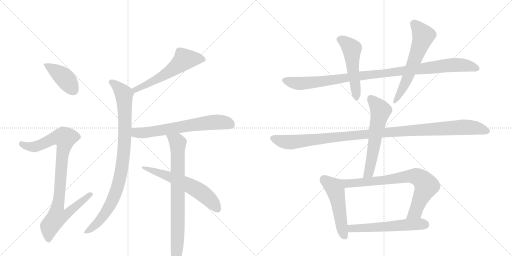
t = 0.00 s
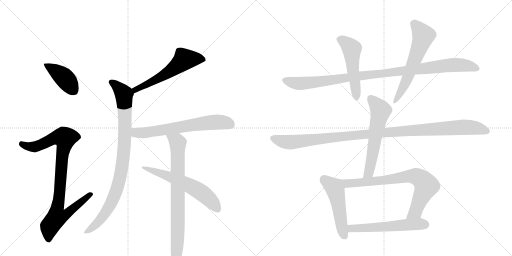
t = 2.47 s
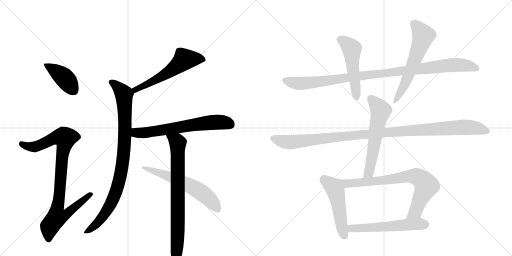
t = 4.93 s
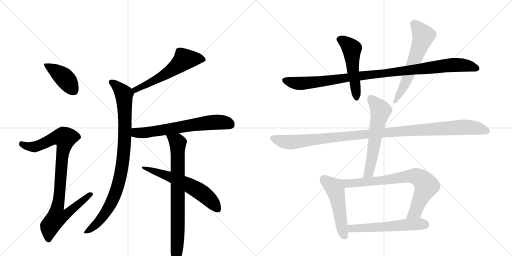
t = 7.40 s
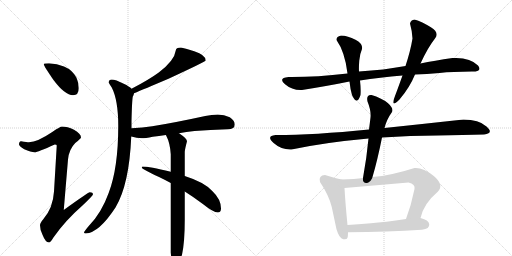
t = 9.86 s
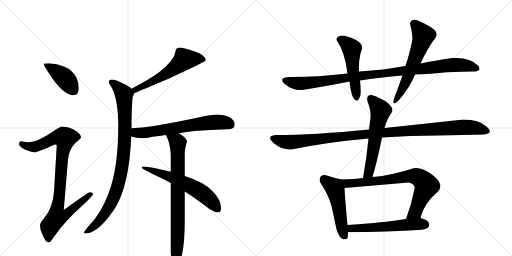
t = 12.33 s

The animated SVG that drew these frames (rendered in a browser with its animation timeline set to each time). Animation: 15 CSS @keyframes rules; one cycle of 12.33 s.

<svg version="1.1" viewBox="0 0 2048 1024" xmlns="http://www.w3.org/2000/svg">
  <g stroke="lightgray" stroke-dasharray="1,1" stroke-width="1" transform="scale(4, 4)">
    <line x1="0" y1="0" x2="256" y2="256"></line>
    <line x1="256" y1="0" x2="0" y2="256"></line>
    <line x1="128" y1="0" x2="128" y2="256"></line>
    <line x1="0" y1="128" x2="256" y2="128"></line>
    <line x1="256" y1="0" x2="512" y2="256"></line>
    <line x1="512" y1="0" x2="256" y2="256"></line>
    <line x1="384" y1="0" x2="384" y2="256"></line>
    <line x1="256" y1="128" x2="512" y2="128"></line>
  </g>
<g transform="scale(1, -1) translate(0, -850)">
   <style type="text/css">
    @keyframes keyframes0 {
      from {
       stroke: black;
       stroke-dashoffset: 412;
       stroke-width: 128;
       }
       57% {
       animation-timing-function: step-end;
       stroke: black;
       stroke-dashoffset: 0;
       stroke-width: 128;
       }
       to {
       stroke: black;
       stroke-width: 1024;
       }
       }
       #make-me-a-hanzi-animation-0 {
         animation: keyframes0 0.585286s both;
         animation-delay: 0.000000s;
         animation-timing-function: linear;
       }
    @keyframes keyframes1 {
      from {
       stroke: black;
       stroke-dashoffset: 926;
       stroke-width: 128;
       }
       75% {
       animation-timing-function: step-end;
       stroke: black;
       stroke-dashoffset: 0;
       stroke-width: 128;
       }
       to {
       stroke: black;
       stroke-width: 1024;
       }
       }
       #make-me-a-hanzi-animation-1 {
         animation: keyframes1 1.003581s both;
         animation-delay: 0.585286s;
         animation-timing-function: linear;
       }
    @keyframes keyframes2 {
      from {
       stroke: black;
       stroke-dashoffset: 575;
       stroke-width: 128;
       }
       65% {
       animation-timing-function: step-end;
       stroke: black;
       stroke-dashoffset: 0;
       stroke-width: 128;
       }
       to {
       stroke: black;
       stroke-width: 1024;
       }
       }
       #make-me-a-hanzi-animation-2 {
         animation: keyframes2 0.717936s both;
         animation-delay: 1.588867s;
         animation-timing-function: linear;
       }
    @keyframes keyframes3 {
      from {
       stroke: black;
       stroke-dashoffset: 928;
       stroke-width: 128;
       }
       75% {
       animation-timing-function: step-end;
       stroke: black;
       stroke-dashoffset: 0;
       stroke-width: 128;
       }
       to {
       stroke: black;
       stroke-width: 1024;
       }
       }
       #make-me-a-hanzi-animation-3 {
         animation: keyframes3 1.005208s both;
         animation-delay: 2.306803s;
         animation-timing-function: linear;
       }
    @keyframes keyframes4 {
      from {
       stroke: black;
       stroke-dashoffset: 656;
       stroke-width: 128;
       }
       68% {
       animation-timing-function: step-end;
       stroke: black;
       stroke-dashoffset: 0;
       stroke-width: 128;
       }
       to {
       stroke: black;
       stroke-width: 1024;
       }
       }
       #make-me-a-hanzi-animation-4 {
         animation: keyframes4 0.783854s both;
         animation-delay: 3.312012s;
         animation-timing-function: linear;
       }
    @keyframes keyframes5 {
      from {
       stroke: black;
       stroke-dashoffset: 781;
       stroke-width: 128;
       }
       72% {
       animation-timing-function: step-end;
       stroke: black;
       stroke-dashoffset: 0;
       stroke-width: 128;
       }
       to {
       stroke: black;
       stroke-width: 1024;
       }
       }
       #make-me-a-hanzi-animation-5 {
         animation: keyframes5 0.885579s both;
         animation-delay: 4.095866s;
         animation-timing-function: linear;
       }
    @keyframes keyframes6 {
      from {
       stroke: black;
       stroke-dashoffset: 606;
       stroke-width: 128;
       }
       66% {
       animation-timing-function: step-end;
       stroke: black;
       stroke-dashoffset: 0;
       stroke-width: 128;
       }
       to {
       stroke: black;
       stroke-width: 1024;
       }
       }
       #make-me-a-hanzi-animation-6 {
         animation: keyframes6 0.743164s both;
         animation-delay: 4.981445s;
         animation-timing-function: linear;
       }
    @keyframes keyframes7 {
      from {
       stroke: black;
       stroke-dashoffset: 1028;
       stroke-width: 128;
       }
       77% {
       animation-timing-function: step-end;
       stroke: black;
       stroke-dashoffset: 0;
       stroke-width: 128;
       }
       to {
       stroke: black;
       stroke-width: 1024;
       }
       }
       #make-me-a-hanzi-animation-7 {
         animation: keyframes7 1.086589s both;
         animation-delay: 5.724609s;
         animation-timing-function: linear;
       }
    @keyframes keyframes8 {
      from {
       stroke: black;
       stroke-dashoffset: 507;
       stroke-width: 128;
       }
       62% {
       animation-timing-function: step-end;
       stroke: black;
       stroke-dashoffset: 0;
       stroke-width: 128;
       }
       to {
       stroke: black;
       stroke-width: 1024;
       }
       }
       #make-me-a-hanzi-animation-8 {
         animation: keyframes8 0.662598s both;
         animation-delay: 6.811198s;
         animation-timing-function: linear;
       }
    @keyframes keyframes9 {
      from {
       stroke: black;
       stroke-dashoffset: 594;
       stroke-width: 128;
       }
       66% {
       animation-timing-function: step-end;
       stroke: black;
       stroke-dashoffset: 0;
       stroke-width: 128;
       }
       to {
       stroke: black;
       stroke-width: 1024;
       }
       }
       #make-me-a-hanzi-animation-9 {
         animation: keyframes9 0.733398s both;
         animation-delay: 7.473796s;
         animation-timing-function: linear;
       }
    @keyframes keyframes10 {
      from {
       stroke: black;
       stroke-dashoffset: 1108;
       stroke-width: 128;
       }
       78% {
       animation-timing-function: step-end;
       stroke: black;
       stroke-dashoffset: 0;
       stroke-width: 128;
       }
       to {
       stroke: black;
       stroke-width: 1024;
       }
       }
       #make-me-a-hanzi-animation-10 {
         animation: keyframes10 1.151693s both;
         animation-delay: 8.207194s;
         animation-timing-function: linear;
       }
    @keyframes keyframes11 {
      from {
       stroke: black;
       stroke-dashoffset: 590;
       stroke-width: 128;
       }
       66% {
       animation-timing-function: step-end;
       stroke: black;
       stroke-dashoffset: 0;
       stroke-width: 128;
       }
       to {
       stroke: black;
       stroke-width: 1024;
       }
       }
       #make-me-a-hanzi-animation-11 {
         animation: keyframes11 0.730143s both;
         animation-delay: 9.358887s;
         animation-timing-function: linear;
       }
    @keyframes keyframes12 {
      from {
       stroke: black;
       stroke-dashoffset: 506;
       stroke-width: 128;
       }
       62% {
       animation-timing-function: step-end;
       stroke: black;
       stroke-dashoffset: 0;
       stroke-width: 128;
       }
       to {
       stroke: black;
       stroke-width: 1024;
       }
       }
       #make-me-a-hanzi-animation-12 {
         animation: keyframes12 0.661784s both;
         animation-delay: 10.089030s;
         animation-timing-function: linear;
       }
    @keyframes keyframes13 {
      from {
       stroke: black;
       stroke-dashoffset: 759;
       stroke-width: 128;
       }
       71% {
       animation-timing-function: step-end;
       stroke: black;
       stroke-dashoffset: 0;
       stroke-width: 128;
       }
       to {
       stroke: black;
       stroke-width: 1024;
       }
       }
       #make-me-a-hanzi-animation-13 {
         animation: keyframes13 0.867676s both;
         animation-delay: 10.750814s;
         animation-timing-function: linear;
       }
    @keyframes keyframes14 {
      from {
       stroke: black;
       stroke-dashoffset: 563;
       stroke-width: 128;
       }
       65% {
       animation-timing-function: step-end;
       stroke: black;
       stroke-dashoffset: 0;
       stroke-width: 128;
       }
       to {
       stroke: black;
       stroke-width: 1024;
       }
       }
       #make-me-a-hanzi-animation-14 {
         animation: keyframes14 0.708171s both;
         animation-delay: 11.618490s;
         animation-timing-function: linear;
       }
</style>
<path d="M 196 597 Q 175 597 175 593 Q 175 587 214 530 Q 260 469 292 469 Q 315 469 315 497 Q 315 518 306 539 Q 290 570 256 584 Q 228 595 196 597 Z" fill="lightgray"></path> 
<path d="M 248 344 Q 241 344 209 322 Q 150 282 116 281 Q 109 281 84 285 Q 76 284 76 272 Q 76 266 97 253 Q 124 241 139 241 Q 150 241 219 272 Q 227 272 227 268 L 216 84 Q 212 18 173 -27 Q 160 -42 160 -51 Q 160 -70 170 -89 Q 182 -120 196 -120 Q 202 -120 213 -101 Q 260 -33 331 29 Q 372 68 372 73 Q 372 81 359 81 Q 353 81 255 10 L 272 212 Q 276 253 301 278 Q 324 297 324 300 Q 324 315 296 331 Q 269 344 248 344 Z" fill="lightgray"></path> 
<path d="M 724 660 Q 703 660 703 648 Q 698 608 635 560 Q 594 530 526 495 C 499 481 508 466 536 477 Q 575 493 674 535 Q 823 604 823 608 Q 823 630 777 645 Q 745 656 724 660 Z" fill="lightgray"></path> 
<path d="M 526 495 Q 518 504 495 515 Q 462 532 447 532 Q 435 532 435 520 Q 435 519 447 500 Q 473 449 473 347 Q 473 179 435 79 Q 406 -2 355 -54 Q 336 -76 336 -80 Q 336 -84 343 -84 Q 396 -81 462 20 Q 517 112 525 304 L 526 337 L 526 366 Q 528 447 531 463 Q 535 471 536 477 C 538 486 538 486 526 495 Z" fill="lightgray"></path> 
<path d="M 525 304 Q 547 298 567 297 Q 581 297 611 303 Q 635 306 663 310 L 716 317 Q 744 322 778 326 Q 839 331 911 333 Q 939 333 939 352 Q 939 368 919 381 Q 897 392 871 392 Q 847 392 821 386 Q 697 359 609 345 Q 571 339 526 337 C 496 335 496 311 525 304 Z" fill="lightgray"></path> 
<path d="M 663 310 Q 664 309 665 307 Q 680 279 683 233 L 683 163 L 683 118 L 683 -160 Q 687 -208 699 -208 Q 713 -208 728 -169 Q 739 -120 739 -29 L 739 84 L 739 146 L 739 241 Q 739 251 748 285 Q 748 296 716 317 C 691 334 650 337 663 310 Z" fill="lightgray"></path> 
<path d="M 683 163 Q 596 184 571 184 Q 567 184 567 180 Q 567 174 634 143 Q 657 132 683 118 L 739 84 Q 774 62 810 35 Q 854 0 871 0 Q 884 0 884 16 Q 884 53 849 86 Q 818 121 739 146 L 683 163 Z" fill="lightgray"></path> 
<path d="M 1622 586 Q 1536 570 1436 564 L 1390 556 Q 1261 541 1154 542 Q 1111 538 1140 513 Q 1169 488 1208 490 Q 1315 507 1398 524 L 1440 528 Q 1519 541 1610 548 L 1660 552 Q 1706 554 1758 558.5 Q 1810 563 1888 564 Q 1900 563 1912 567.5 Q 1924 572 1912 588 Q 1880 622 1810 618 Q 1738 608 1682 596 L 1622 586 Z" fill="lightgray"></path> 
<path d="M 1436 564 Q 1435 580 1437 607 Q 1439 634 1448 654 Q 1453 675 1422 691 Q 1391 707 1364 708 Q 1344 703 1346 690 Q 1380 642 1390 556 L 1398 524 Q 1401 494 1408 470 Q 1428 425 1442 470 Q 1444 493 1440 528 L 1436 564 Z" fill="lightgray"></path> 
<path d="M 1658 772 Q 1643 770 1640 756 Q 1649 724 1650 696 Q 1642 647 1622 586 L 1610 548 Q 1587 484 1580 466 Q 1560 415 1598 452 Q 1639 500 1660 552 L 1682 596 Q 1712 661 1740 696 Q 1759 719 1723.5 741 Q 1688 763 1658 772 Z" fill="lightgray"></path> 
<path d="M 1936 312 Q 1977 317 1946 344.5 Q 1915 372 1854 372 Q 1699 355 1538 338 L 1476 332 Q 1257 310 1102 310 Q 1063 306 1094.5 278 Q 1126 250 1166 252 Q 1297 280 1474 296 L 1528 300 Q 1643 308 1749.5 308.5 Q 1856 309 1936 312 Z" fill="lightgray"></path> 
<path d="M 1538 338 Q 1547 373 1568 402 Q 1576 416 1551 438 Q 1525 459 1486 470 Q 1464 472 1470 444 Q 1485 407 1482 380 Q 1480 363 1476 332 L 1474 296 Q 1467 221 1452 138 C 1447 108 1482 113 1490 142 Q 1510 210 1528 300 L 1538 338 Z" fill="lightgray"></path> 
<path d="M 1366 132 Q 1334 139 1300 150 Q 1273 149 1280 122 Q 1316 68 1327 22 Q 1337 -25 1346 -67 Q 1357 -104 1373 -107 Q 1388 -109 1390 -101 Q 1392 -96 1392 -79 L 1390 -50 Q 1381 42 1378 98 C 1376 128 1376 130 1366 132 Z" fill="lightgray"></path> 
<path d="M 1452 138 Q 1421 133 1366 132 C 1336 131 1348 95 1378 98 Q 1506 109 1634 120 Q 1662 114 1658 94 Q 1645 29 1624 -26 C 1614 -54 1674 -51 1682 -22 Q 1694 35 1752 84 Q 1777 111 1735 146 Q 1692 181 1658 178 Q 1565 148 1490 142 L 1452 138 Z" fill="lightgray"></path> 
<path d="M 1392 -79 Q 1549 -77 1688 -69 Q 1719 -65 1717 -47 Q 1715 -30 1682 -22 L 1624 -26 Q 1538 -39 1484 -43 Q 1430 -47 1390 -50 C 1360 -52 1362 -79 1392 -79 Z" fill="lightgray"></path> 
      <clipPath id="make-me-a-hanzi-clip-0">
      <path d="M 196 597 Q 175 597 175 593 Q 175 587 214 530 Q 260 469 292 469 Q 315 469 315 497 Q 315 518 306 539 Q 290 570 256 584 Q 228 595 196 597 Z" fill="lightgray"></path>
      </clipPath>
      <path clip-path="url(#make-me-a-hanzi-clip-0)" d="M 179 592 L 259 537 L 294 489 " fill="none" id="make-me-a-hanzi-animation-0" stroke-dasharray="284 568" stroke-linecap="round"></path>

      <clipPath id="make-me-a-hanzi-clip-1">
      <path d="M 248 344 Q 241 344 209 322 Q 150 282 116 281 Q 109 281 84 285 Q 76 284 76 272 Q 76 266 97 253 Q 124 241 139 241 Q 150 241 219 272 Q 227 272 227 268 L 216 84 Q 212 18 173 -27 Q 160 -42 160 -51 Q 160 -70 170 -89 Q 182 -120 196 -120 Q 202 -120 213 -101 Q 260 -33 331 29 Q 372 68 372 73 Q 372 81 359 81 Q 353 81 255 10 L 272 212 Q 276 253 301 278 Q 324 297 324 300 Q 324 315 296 331 Q 269 344 248 344 Z" fill="lightgray"></path>
      </clipPath>
      <path clip-path="url(#make-me-a-hanzi-clip-1)" d="M 87 274 L 112 264 L 138 263 L 214 297 L 260 298 L 230 20 L 268 17 L 275 3 L 263 -9 L 226 -21 L 199 -56 L 195 -110 " fill="none" id="make-me-a-hanzi-animation-1" stroke-dasharray="798 1596" stroke-linecap="round"></path>

      <clipPath id="make-me-a-hanzi-clip-2">
      <path d="M 724 660 Q 703 660 703 648 Q 698 608 635 560 Q 594 530 526 495 C 499 481 508 466 536 477 Q 575 493 674 535 Q 823 604 823 608 Q 823 630 777 645 Q 745 656 724 660 Z" fill="lightgray"></path>
      </clipPath>
      <path clip-path="url(#make-me-a-hanzi-clip-2)" d="M 817 612 L 777 616 L 736 610 L 676 562 L 541 492 L 538 484 " fill="none" id="make-me-a-hanzi-animation-2" stroke-dasharray="447 894" stroke-linecap="round"></path>

      <clipPath id="make-me-a-hanzi-clip-3">
      <path d="M 526 495 Q 518 504 495 515 Q 462 532 447 532 Q 435 532 435 520 Q 435 519 447 500 Q 473 449 473 347 Q 473 179 435 79 Q 406 -2 355 -54 Q 336 -76 336 -80 Q 336 -84 343 -84 Q 396 -81 462 20 Q 517 112 525 304 L 526 337 L 526 366 Q 528 447 531 463 Q 535 471 536 477 C 538 486 538 486 526 495 Z" fill="lightgray"></path>
      </clipPath>
      <path clip-path="url(#make-me-a-hanzi-clip-3)" d="M 445 522 L 477 497 L 496 473 L 499 295 L 484 157 L 466 89 L 438 22 L 393 -38 L 341 -79 " fill="none" id="make-me-a-hanzi-animation-3" stroke-dasharray="800 1600" stroke-linecap="round"></path>

      <clipPath id="make-me-a-hanzi-clip-4">
      <path d="M 525 304 Q 547 298 567 297 Q 581 297 611 303 Q 635 306 663 310 L 716 317 Q 744 322 778 326 Q 839 331 911 333 Q 939 333 939 352 Q 939 368 919 381 Q 897 392 871 392 Q 847 392 821 386 Q 697 359 609 345 Q 571 339 526 337 C 496 335 496 311 525 304 Z" fill="lightgray"></path>
      </clipPath>
      <path clip-path="url(#make-me-a-hanzi-clip-4)" d="M 534 331 L 542 320 L 571 318 L 818 358 L 894 361 L 923 351 " fill="none" id="make-me-a-hanzi-animation-4" stroke-dasharray="528 1056" stroke-linecap="round"></path>

      <clipPath id="make-me-a-hanzi-clip-5">
      <path d="M 663 310 Q 664 309 665 307 Q 680 279 683 233 L 683 163 L 683 118 L 683 -160 Q 687 -208 699 -208 Q 713 -208 728 -169 Q 739 -120 739 -29 L 739 84 L 739 146 L 739 241 Q 739 251 748 285 Q 748 296 716 317 C 691 334 650 337 663 310 Z" fill="lightgray"></path>
      </clipPath>
      <path clip-path="url(#make-me-a-hanzi-clip-5)" d="M 673 304 L 711 278 L 712 -39 L 708 -147 L 700 -200 " fill="none" id="make-me-a-hanzi-animation-5" stroke-dasharray="653 1306" stroke-linecap="round"></path>

      <clipPath id="make-me-a-hanzi-clip-6">
      <path d="M 683 163 Q 596 184 571 184 Q 567 184 567 180 Q 567 174 634 143 Q 657 132 683 118 L 739 84 Q 774 62 810 35 Q 854 0 871 0 Q 884 0 884 16 Q 884 53 849 86 Q 818 121 739 146 L 683 163 Z" fill="lightgray"></path>
      </clipPath>
      <path clip-path="url(#make-me-a-hanzi-clip-6)" d="M 571 180 L 669 149 L 787 92 L 843 49 L 871 13 " fill="none" id="make-me-a-hanzi-animation-6" stroke-dasharray="478 956" stroke-linecap="round"></path>

      <clipPath id="make-me-a-hanzi-clip-7">
      <path d="M 1622 586 Q 1536 570 1436 564 L 1390 556 Q 1261 541 1154 542 Q 1111 538 1140 513 Q 1169 488 1208 490 Q 1315 507 1398 524 L 1440 528 Q 1519 541 1610 548 L 1660 552 Q 1706 554 1758 558.5 Q 1810 563 1888 564 Q 1900 563 1912 567.5 Q 1924 572 1912 588 Q 1880 622 1810 618 Q 1738 608 1682 596 L 1622 586 Z" fill="lightgray"></path>
      </clipPath>
      <path clip-path="url(#make-me-a-hanzi-clip-7)" d="M 1142 527 L 1201 516 L 1244 519 L 1820 591 L 1875 587 L 1907 578 " fill="none" id="make-me-a-hanzi-animation-7" stroke-dasharray="900 1800" stroke-linecap="round"></path>

      <clipPath id="make-me-a-hanzi-clip-8">
      <path d="M 1436 564 Q 1435 580 1437 607 Q 1439 634 1448 654 Q 1453 675 1422 691 Q 1391 707 1364 708 Q 1344 703 1346 690 Q 1380 642 1390 556 L 1398 524 Q 1401 494 1408 470 Q 1428 425 1442 470 Q 1444 493 1440 528 L 1436 564 Z" fill="lightgray"></path>
      </clipPath>
      <path clip-path="url(#make-me-a-hanzi-clip-8)" d="M 1360 691 L 1380 682 L 1407 655 L 1426 465 " fill="none" id="make-me-a-hanzi-animation-8" stroke-dasharray="379 758" stroke-linecap="round"></path>

      <clipPath id="make-me-a-hanzi-clip-9">
      <path d="M 1658 772 Q 1643 770 1640 756 Q 1649 724 1650 696 Q 1642 647 1622 586 L 1610 548 Q 1587 484 1580 466 Q 1560 415 1598 452 Q 1639 500 1660 552 L 1682 596 Q 1712 661 1740 696 Q 1759 719 1723.5 741 Q 1688 763 1658 772 Z" fill="lightgray"></path>
      </clipPath>
      <path clip-path="url(#make-me-a-hanzi-clip-9)" d="M 1659 754 L 1693 706 L 1632 542 L 1602 479 L 1582 451 " fill="none" id="make-me-a-hanzi-animation-9" stroke-dasharray="466 932" stroke-linecap="round"></path>

      <clipPath id="make-me-a-hanzi-clip-10">
      <path d="M 1936 312 Q 1977 317 1946 344.5 Q 1915 372 1854 372 Q 1699 355 1538 338 L 1476 332 Q 1257 310 1102 310 Q 1063 306 1094.5 278 Q 1126 250 1166 252 Q 1297 280 1474 296 L 1528 300 Q 1643 308 1749.5 308.5 Q 1856 309 1936 312 Z" fill="lightgray"></path>
      </clipPath>
      <path clip-path="url(#make-me-a-hanzi-clip-10)" d="M 1096 296 L 1159 281 L 1485 316 L 1850 341 L 1899 339 L 1942 328 " fill="none" id="make-me-a-hanzi-animation-10" stroke-dasharray="980 1960" stroke-linecap="round"></path>

      <clipPath id="make-me-a-hanzi-clip-11">
      <path d="M 1538 338 Q 1547 373 1568 402 Q 1576 416 1551 438 Q 1525 459 1486 470 Q 1464 472 1470 444 Q 1485 407 1482 380 Q 1480 363 1476 332 L 1474 296 Q 1467 221 1452 138 C 1447 108 1482 113 1490 142 Q 1510 210 1528 300 L 1538 338 Z" fill="lightgray"></path>
      </clipPath>
      <path clip-path="url(#make-me-a-hanzi-clip-11)" d="M 1483 454 L 1508 429 L 1522 404 L 1477 166 L 1458 146 " fill="none" id="make-me-a-hanzi-animation-11" stroke-dasharray="462 924" stroke-linecap="round"></path>

      <clipPath id="make-me-a-hanzi-clip-12">
      <path d="M 1366 132 Q 1334 139 1300 150 Q 1273 149 1280 122 Q 1316 68 1327 22 Q 1337 -25 1346 -67 Q 1357 -104 1373 -107 Q 1388 -109 1390 -101 Q 1392 -96 1392 -79 L 1390 -50 Q 1381 42 1378 98 C 1376 128 1376 130 1366 132 Z" fill="lightgray"></path>
      </clipPath>
      <path clip-path="url(#make-me-a-hanzi-clip-12)" d="M 1297 131 L 1337 100 L 1341 90 L 1378 -95 " fill="none" id="make-me-a-hanzi-animation-12" stroke-dasharray="378 756" stroke-linecap="round"></path>

      <clipPath id="make-me-a-hanzi-clip-13">
      <path d="M 1452 138 Q 1421 133 1366 132 C 1336 131 1348 95 1378 98 Q 1506 109 1634 120 Q 1662 114 1658 94 Q 1645 29 1624 -26 C 1614 -54 1674 -51 1682 -22 Q 1694 35 1752 84 Q 1777 111 1735 146 Q 1692 181 1658 178 Q 1565 148 1490 142 L 1452 138 Z" fill="lightgray"></path>
      </clipPath>
      <path clip-path="url(#make-me-a-hanzi-clip-13)" d="M 1375 129 L 1383 119 L 1399 116 L 1505 125 L 1640 146 L 1676 139 L 1701 116 L 1702 95 L 1664 8 L 1631 -21 " fill="none" id="make-me-a-hanzi-animation-13" stroke-dasharray="631 1262" stroke-linecap="round"></path>

      <clipPath id="make-me-a-hanzi-clip-14">
      <path d="M 1392 -79 Q 1549 -77 1688 -69 Q 1719 -65 1717 -47 Q 1715 -30 1682 -22 L 1624 -26 Q 1538 -39 1484 -43 Q 1430 -47 1390 -50 C 1360 -52 1362 -79 1392 -79 Z" fill="lightgray"></path>
      </clipPath>
      <path clip-path="url(#make-me-a-hanzi-clip-14)" d="M 1397 -57 L 1406 -64 L 1433 -64 L 1647 -47 L 1701 -49 " fill="none" id="make-me-a-hanzi-animation-14" stroke-dasharray="435 870" stroke-linecap="round"></path>

</g>
</svg>
